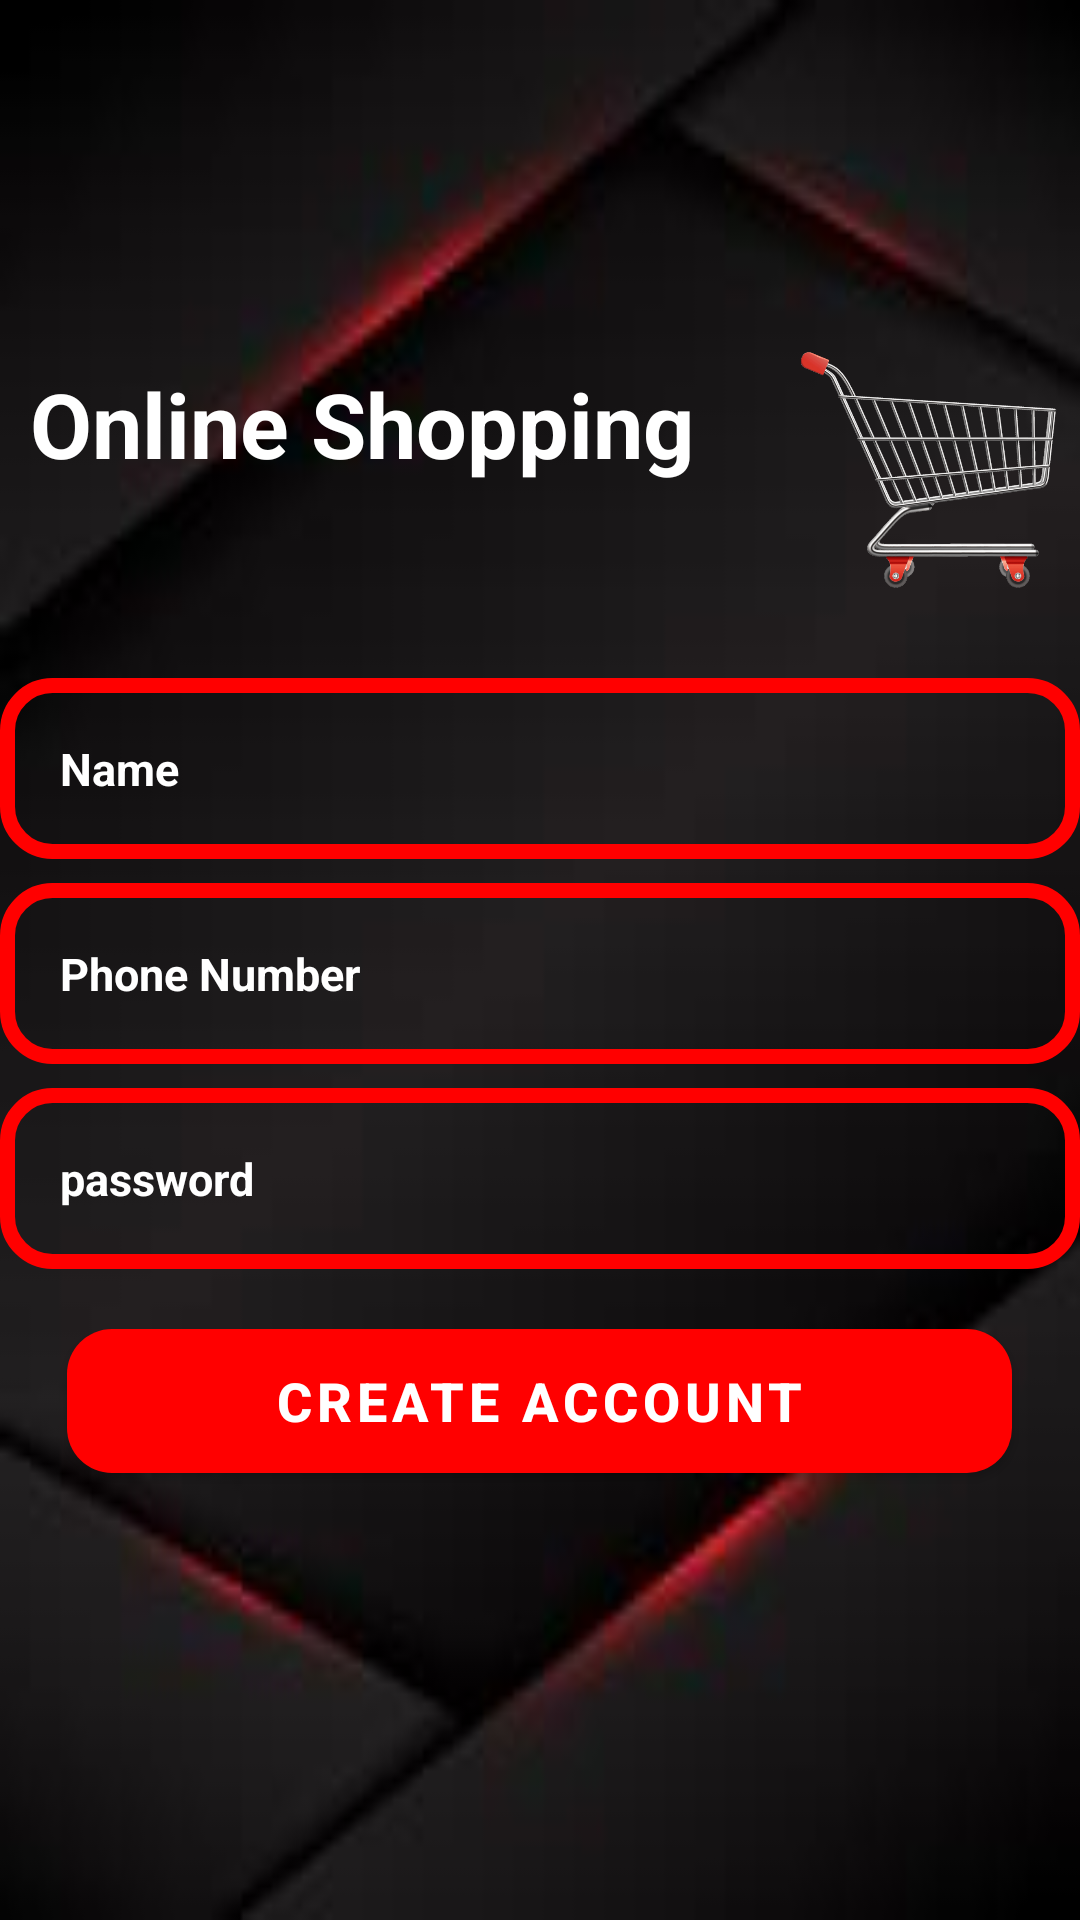

Layout XML and referenced resources for this Android screen:
<!-- AndroidManifest.xml: application theme Theme.WooCommerceApp -->
<!-- res/layout/activity_register.xml -->
<?xml version="1.0" encoding="utf-8"?>
<LinearLayout xmlns:android="http://schemas.android.com/apk/res/android"
    xmlns:app="http://schemas.android.com/apk/res-auto"
    xmlns:tools="http://schemas.android.com/tools"
    android:layout_width="match_parent"
    android:background="@drawable/bg"
    android:orientation="vertical"
    android:layout_height="match_parent"
    tools:context=".RegisterActivity">

<LinearLayout
    android:layout_width="match_parent"
    android:layout_height="wrap_content"
    android:orientation="horizontal">

    <TextView

        android:layout_width="253dp"
        android:layout_height="67dp"

       android:layout_marginLeft="10dp"
        android:layout_marginTop="121dp"
        android:text="Online Shopping "
        android:textColor="#ffffff"
        android:textSize="30sp"
        android:textStyle="bold" />

    <ImageView
        android:id="@+id/register_app"
        android:layout_width="match_parent"
        android:layout_height="106dp"
        android:layout_marginTop="100dp"


        android:src="@drawable/logo_shop" />


</LinearLayout>


    <EditText
        android:id="@+id/regs_userName"
        android:layout_width="360dp"
        android:layout_gravity="center"
        android:layout_height="wrap_content"
        android:layout_below="@+id/register_app"

        android:layout_marginTop="20dp"

        android:background="@drawable/shapeborder"
        android:hint="Name"
        android:inputType="text"
        android:padding="20dp"
        android:textColor="#ffffff"
        android:textColorHint="#ffffff"
        android:textSize="15sp"
        android:textStyle="bold" />

    <EditText
        android:id="@+id/regis_PhoneNo"
        android:layout_width="360dp"
        android:layout_height="wrap_content"
        android:layout_marginTop="8dp"
        android:layout_gravity="center"
        android:layout_centerInParent="true"

        android:background="@drawable/shapeborder"
        android:hint="Phone Number"
        android:inputType="number"
        android:padding="20dp"
        android:textColor="#ffffff"
        android:textColorHint="#ffffff"
        android:textSize="15sp"
        android:textStyle="bold" />

    <EditText
        android:id="@+id/edtPassword"
        android:layout_width="360dp"
        android:layout_gravity="center"
        android:layout_height="wrap_content"
        android:layout_below="@+id/regis_PhoneNo"

        android:layout_marginTop="8dp"

        android:background="@drawable/shapeborder"
        android:hint="password"
        android:inputType="textPassword"
        android:padding="20dp"
        android:textColor="#ffffff"
        android:textColorHint="#ffffff"
        android:textSize="15sp"
        android:textStyle="bold" />

    <Button
        android:id="@+id/register_buttn"
        android:layout_width="315dp"
        android:layout_height="wrap_content"

        android:layout_centerHorizontal="true"
        android:layout_gravity="center"
        android:layout_marginTop="20dp"
        android:layout_marginBottom="10dp"
        android:background="@drawable/buttondesign"
        android:text="Create Account"
        android:textColor="#fff"
        android:textSize="18dp"
        android:textStyle="bold"
        app:backgroundTint="#ff0000" />



</LinearLayout>
<!-- resources referenced by this layout -->
<resources>
  <!-- drawable bg: jpg bitmap (drawable, 2811 bytes) -->
  <!-- drawable buttondesign (drawable) -->
  <?xml version="1.0" encoding="utf-8"?>
  <shape xmlns:android="http://schemas.android.com/apk/res/android">
  
      <solid android:color="#ff0000"/>
      <corners android:radius="15dp"/>
  </shape>
  <!-- drawable logo_shop: png bitmap (drawable, 193701 bytes) -->
  <!-- drawable shapeborder (drawable) -->
  <?xml version="1.0" encoding="utf-8"?>
  <shape xmlns:android="http://schemas.android.com/apk/res/android">
      <stroke
          android:color="#ff0000"
          android:width="5dp"
          />
      <corners
          android:radius="15dp"></corners>
  </shape>
  <style name="Theme.WooCommerceApp" parent="Theme.MaterialComponents.DayNight.NoActionBar">
          
          <item name="colorPrimary">@color/purple_500</item>
          <item name="colorPrimaryVariant">@color/purple_700</item>
          <item name="colorOnPrimary">@color/white</item>
          
          <item name="colorSecondary">@color/teal_200</item>
          <item name="colorSecondaryVariant">@color/teal_700</item>
          <item name="colorOnSecondary">@color/black</item>
          
          <item name="android:statusBarColor" tools:targetApi="l">?attr/colorPrimaryVariant</item>
          
      </style>
  <color name="purple_500">#CF1515</color>
  <color name="purple_700">#ff0000</color>
  <color name="white">#FFFFFFFF</color>
  <color name="teal_200">#FF5252</color>
  <color name="teal_700">#FF018786</color>
  <color name="black">#FF000000</color>
</resources>
